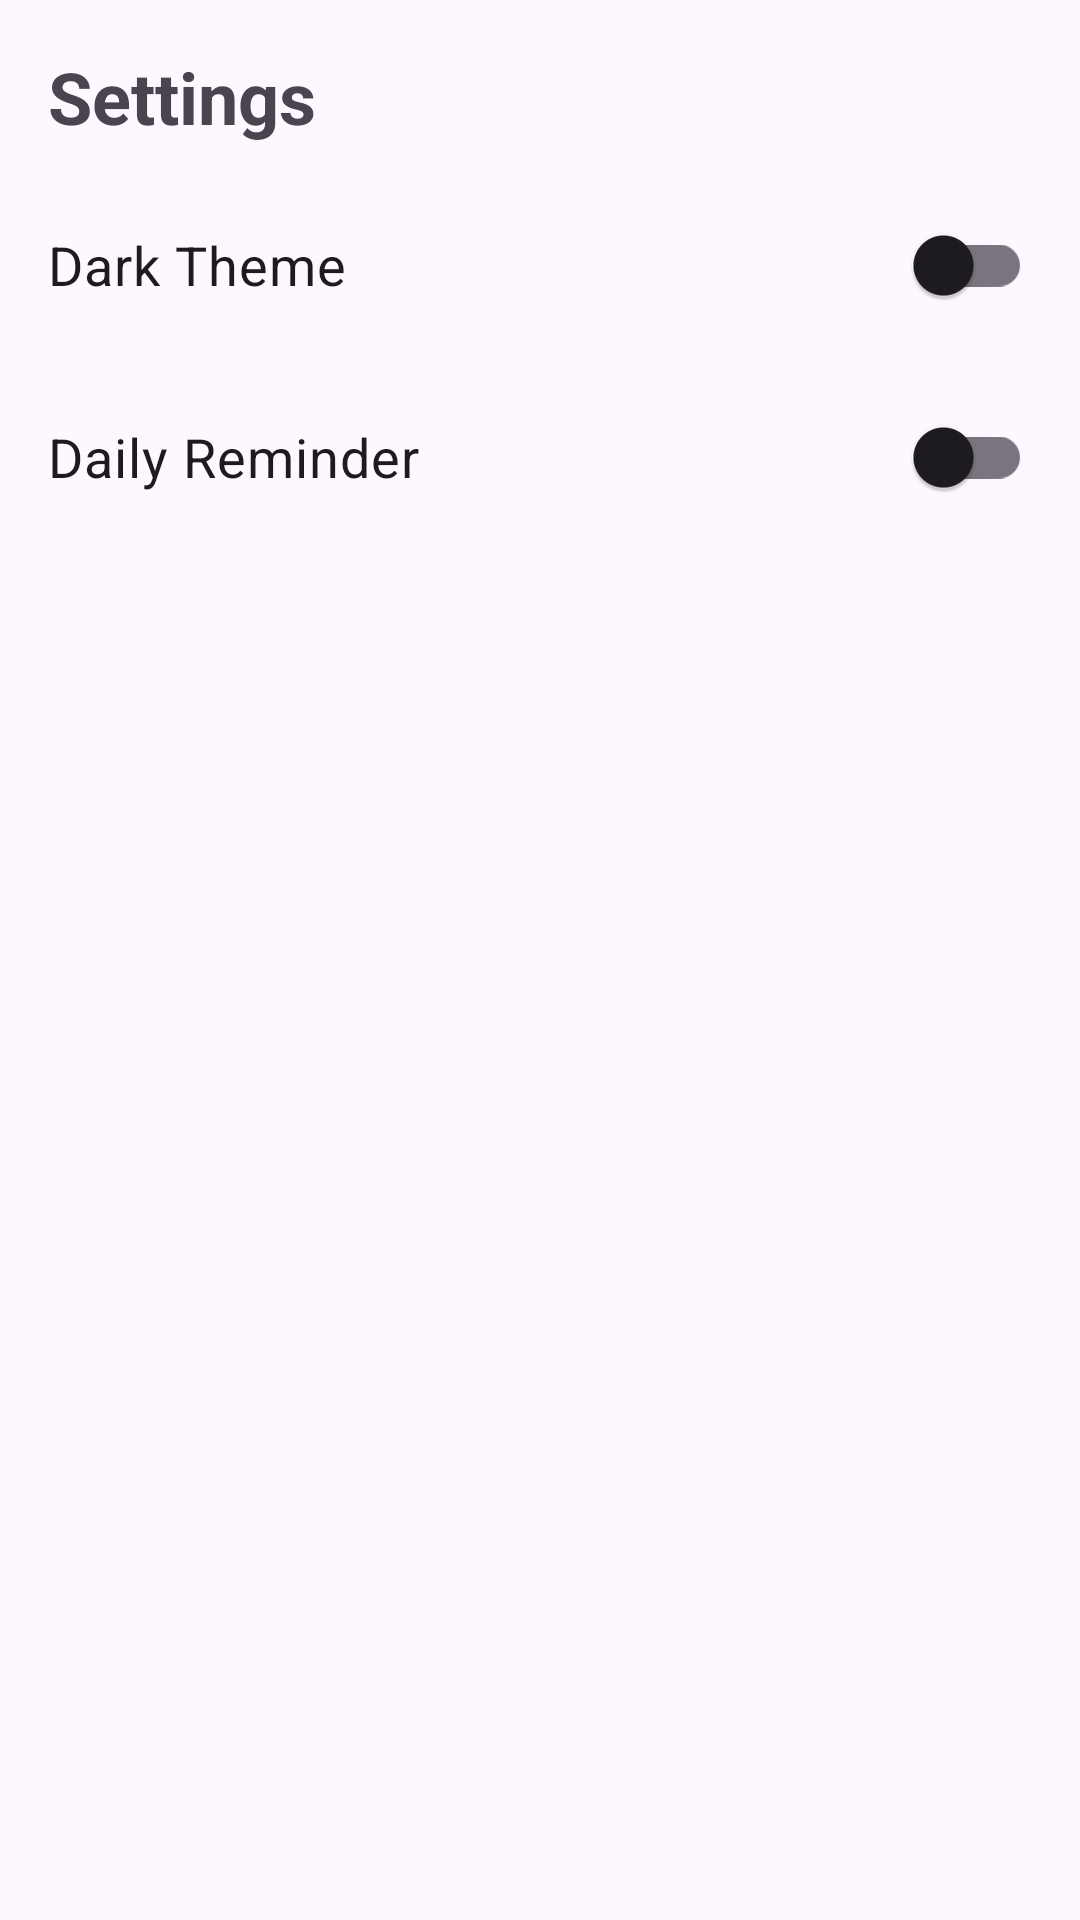

This screen was rendered from an Android layout file. Write that file and the resources it references.
<!-- AndroidManifest.xml: application theme Theme.RestaurantReview -->
<!-- res/layout/fragment_settings.xml -->
<?xml version="1.0" encoding="utf-8"?>
<androidx.constraintlayout.widget.ConstraintLayout xmlns:android="http://schemas.android.com/apk/res/android"
    xmlns:app="http://schemas.android.com/apk/res-auto"
    xmlns:tools="http://schemas.android.com/tools"
    android:layout_width="match_parent"
    android:layout_height="match_parent"
    android:padding="16dp">

    <TextView
        android:id="@+id/settingsTitle"
        android:layout_width="wrap_content"
        android:layout_height="wrap_content"
        android:text="@string/settings"
        android:textSize="24sp"
        android:textStyle="bold"
        app:layout_constraintStart_toStartOf="parent"
        app:layout_constraintTop_toTopOf="parent" />

    <com.google.android.material.switchmaterial.SwitchMaterial
        android:id="@+id/switch_theme"
        android:layout_width="0dp"
        android:layout_height="wrap_content"
        android:text="@string/dark_theme"
        android:textSize="18sp"
        app:layout_constraintEnd_toEndOf="parent"
        app:layout_constraintStart_toStartOf="parent"
        app:layout_constraintTop_toBottomOf="@id/settingsTitle"
        android:layout_marginTop="16dp"
        tools:ignore="VisualLintButtonSize" />

    <com.google.android.material.switchmaterial.SwitchMaterial
        android:id="@+id/switch_daily_reminder"
        android:layout_width="0dp"
        android:layout_height="wrap_content"
        android:text="@string/daily_reminder"
        android:textSize="18sp"
        app:layout_constraintEnd_toEndOf="parent"
        app:layout_constraintStart_toStartOf="parent"
        app:layout_constraintTop_toBottomOf="@id/switch_theme"
        android:layout_marginTop="16dp"
        tools:ignore="VisualLintButtonSize" />

</androidx.constraintlayout.widget.ConstraintLayout>
<!-- resources referenced by this layout -->
<resources>
  <string name="daily_reminder">Daily Reminder</string>
  <string name="dark_theme">Dark Theme</string>
  <string name="settings">Settings</string>
  <style name="Theme.RestaurantReview" parent="Base.Theme.RestaurantReview" />
  <style name="Base.Theme.RestaurantReview" parent="Theme.Material3.DayNight">
          
          <item name="colorPrimary">@color/purple_500</item>
          <item name="colorPrimaryVariant">@color/purple_700</item>
          <item name="colorOnPrimary">@color/white</item>
          
          <item name="colorSecondary">@color/teal_200</item>
          <item name="colorSecondaryVariant">@color/teal_700</item>
          <item name="colorOnSecondary">@color/black</item>
          
          <item name="android:statusBarColor">?attr/colorPrimaryVariant</item>
  
          
          <item name="actionBarStyle">@style/MyActionBar</item>
          
      </style>
  <style name="MyActionBar" parent="Widget.AppCompat.ActionBar.Solid">
          <item name="background">@color/purple_500</item>
      </style>
  <!-- not gathered from this repository: default colours our renderer supplied (Android Studio template values) -->
  <color name="purple_500">#FF6200EE</color>
  <color name="purple_700">#FF3700B3</color>
  <color name="teal_200">#FF03DAC5</color>
  <color name="teal_700">#FF018786</color>
  <color name="black">#FF000000</color>
  <color name="white">#FFFFFFFF</color>
</resources>
